Run: headless pygame with SDL's dummy video driver; simulated clock (each Clock.tick advances the game by its frame time, no real sleeping); random seed 0; keys injected as events and as key.get_pressed() state; no mouse input; restart key R tapped at the start of phases 3 and 4.
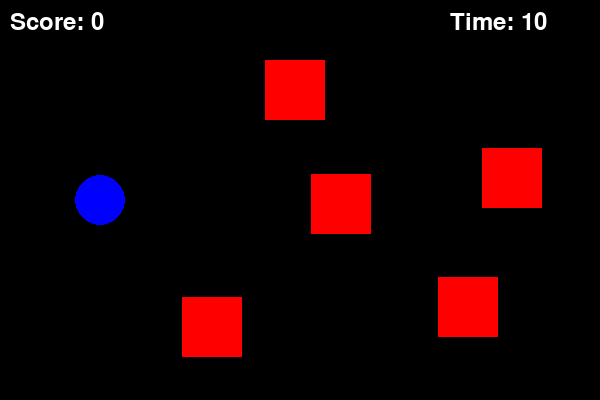
Frame 1 of 4 · flips 1–60 · no input
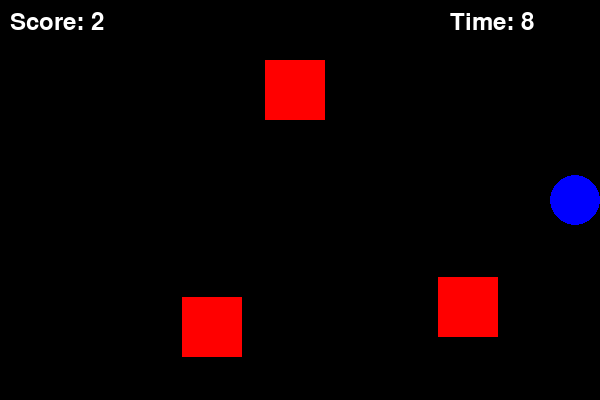
Frame 2 of 4 · flips 61–180 · tapped SPACE, RETURN · held RIGHT (→), D
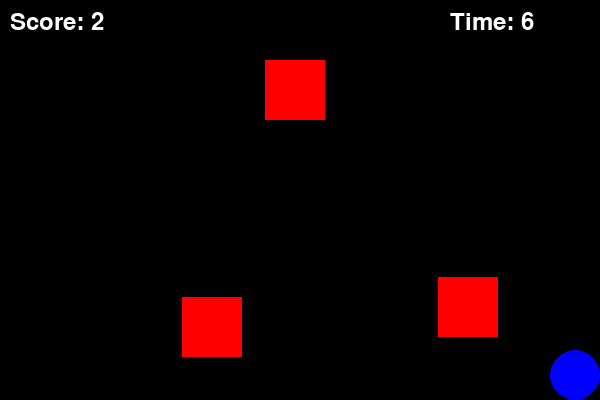
Frame 3 of 4 · flips 181–300 · tapped R · held DOWN (↓), S
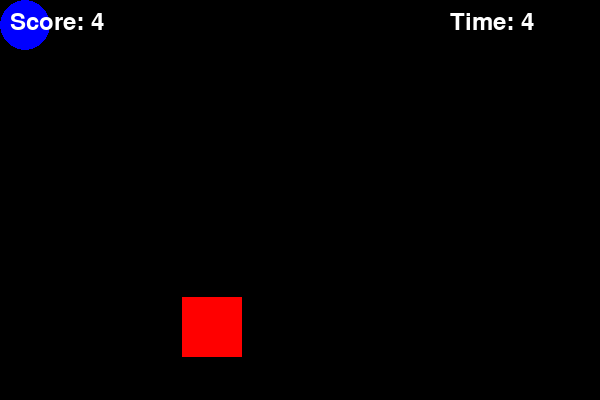
Frame 4 of 4 · flips 301–420 · tapped R · held LEFT (←), A, UP (↑), W

The pygame program that drew these frames:

import pygame
import sys
import random

# Initialize pygame
pygame.init()

# Screen setup
width, height = 600, 400
screen = pygame.display.set_mode((width, height))
pygame.display.set_caption("Day 6 - Restart & Quit")

clock = pygame.time.Clock()

# Colors
BLACK = (0, 0, 0)
BLUE = (0, 0, 255)
RED = (255, 0, 0)
GREEN = (0, 255, 0)
WHITE = (255, 255, 255)

# Font
font = pygame.font.SysFont(None, 36)

# --- Function to reset the game ---
def reset_game():
    global x,y,score,rects,game_over,start_ticks
    x,y=100,200
    score=0
    rects=[]
    for _ in range(5): #spawn  5 rectangles
        rect_x = random.randint(50, width - 100)
        rect_y = random.randint(50, height - 100)
        rects.append(pygame.Rect(rect_x, rect_y, 60, 60))
    game_over = False
    start_ticks = pygame.time.get_ticks()  # record starting time

# Timer setup(10 second)
time_limit=10

# Initialize first game
reset_game()

#game loop
while True:
    for event in pygame.event.get():
        if event.type == pygame.QUIT:
            pygame.quit()
            sys.exit()

        if game_over:
            if event.type==pygame.KEYDOWN:
                if event.key==pygame.K_r: # Restart
                    reset_game()
                elif event.key==pygame.K_q:  # Quit
                    pygame.quit()
                    sys.exit()

    if not game_over:
        # Keyboard controls
        keys = pygame.key.get_pressed()
        if keys[pygame.K_LEFT]:
            x -= 5
        if keys[pygame.K_RIGHT]:
            x += 5
        if keys[pygame.K_UP]:
            y -= 5
        if keys[pygame.K_DOWN]:
            y += 5

        
        # ---- Boundary check ----
        if x - 25 < 0: x = 25
        if x + 25 > width: x = width - 25
        if y - 25 < 0: y = 25
        if y + 25 > height: y = height - 25


        # ---- Collision check ----
        for rect in rects:
            if rect.collidepoint(x, y):
                score += 1
                rects.remove(rect)
                break

        # If all rectangles collected → Game Over
        if len(rects) == 0:
            game_over = True

        # ---- Timer check ----
        seconds_passed = (pygame.time.get_ticks() - start_ticks) // 1000
        remaining_time = time_limit - seconds_passed
        if remaining_time <= 0:
            game_over = True
            remaining_time = 0

    # Clear screen
    screen.fill(BLACK)

    if not game_over:
        #Draw rectangle
        for rect in rects:
            pygame.draw.rect(screen,RED,rect)
    
        # Draw circle
        pygame.draw.circle(screen,BLUE,(x,y),25)

        #Draw Score
        score_text=font.render(f"Score: {score}",True,WHITE)
        screen.blit(score_text,(10,10))

        # Draw timer
        timer_text = font.render(f"Time: {remaining_time}", True, WHITE)
        screen.blit(timer_text, (width - 150, 10))

        
    else:
        # Show game over text
        over_text=font.render("GAME OVER!",True,GREEN)
        screen.blit(over_text,(width//2-100,height//2-20))

        score_text=font.render(f"Final Score: {score}",True,WHITE)
        screen.blit(score_text,(width//2-100,height//2+20))

        restart_text=font.render("Press R to Restart or Q to Quit",True,WHITE)
        screen.blit(restart_text,(width//2-200,height//2+60))

    # Update Screen
    pygame.display.flip()
    clock.tick(60)
